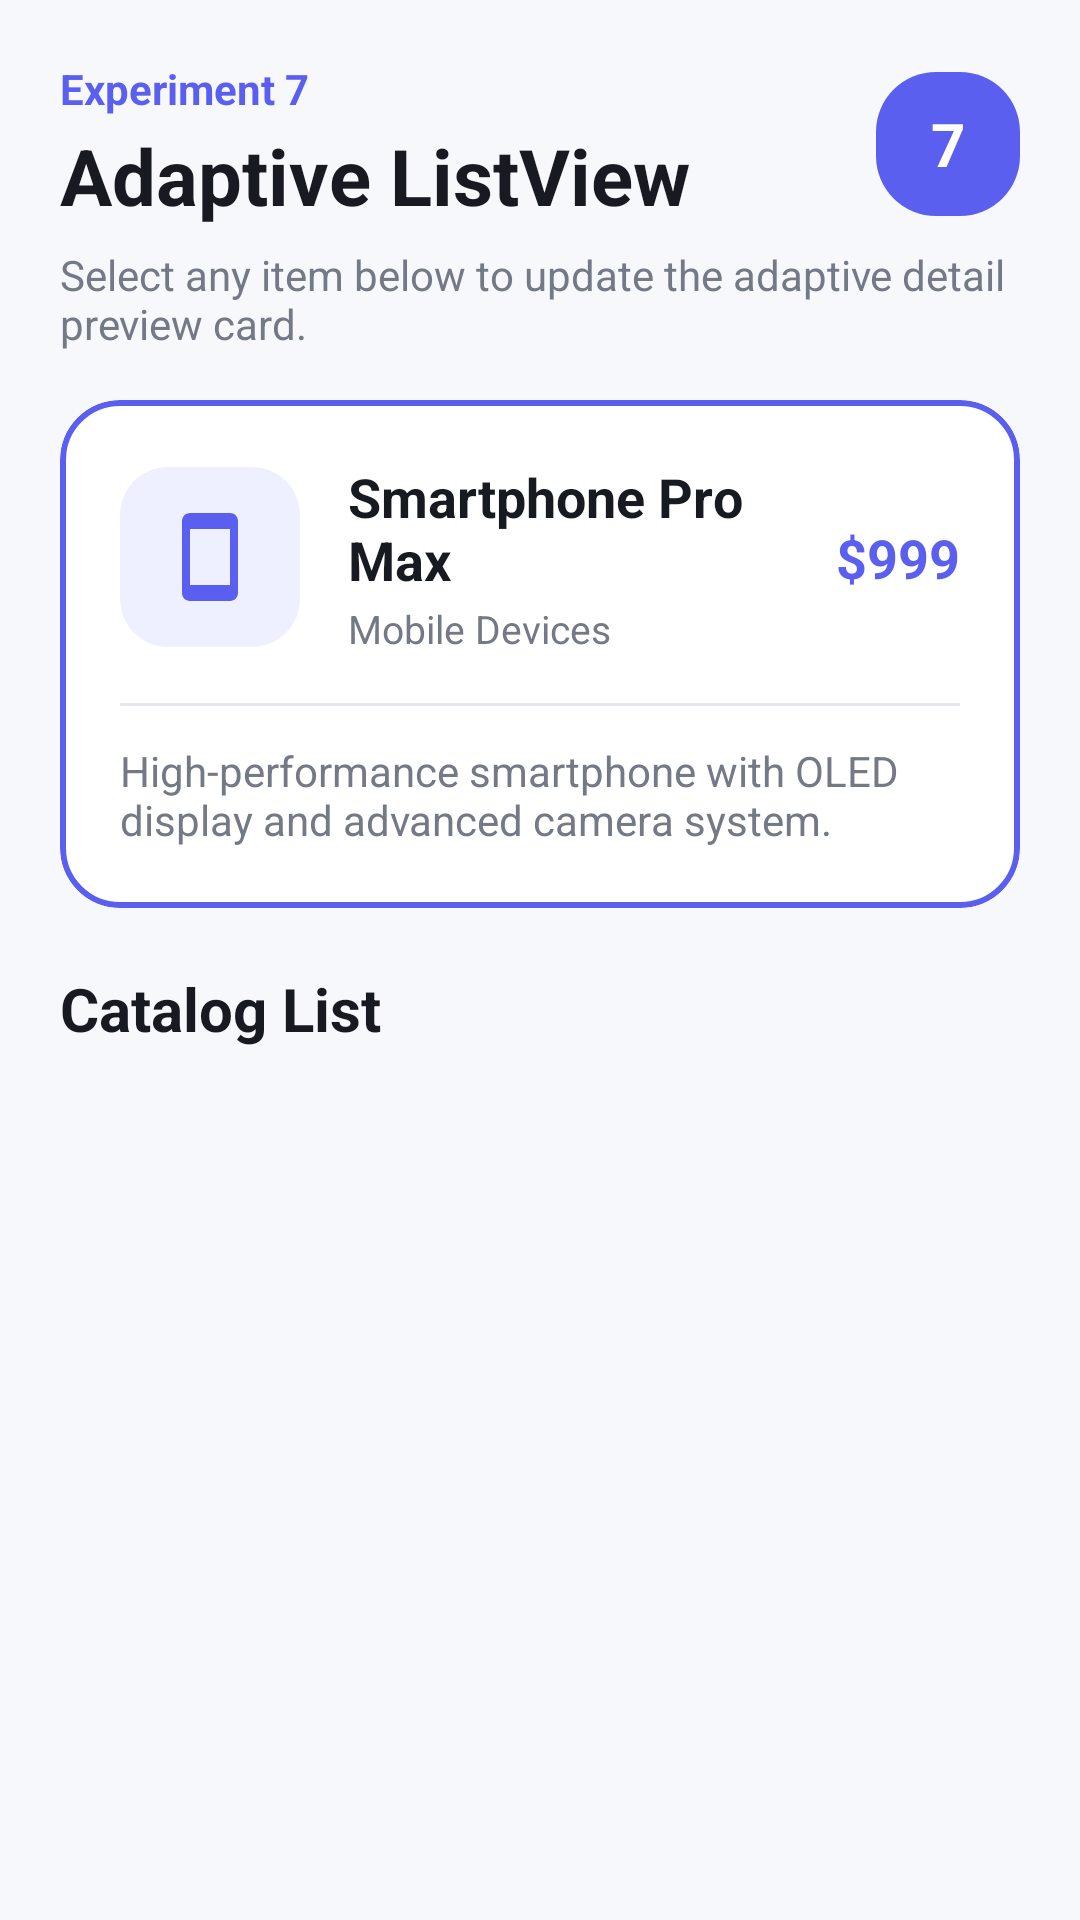

Write the Android layout XML for this screen, with the resource values it uses.
<!-- AndroidManifest.xml: application theme Theme.MADExpriment -->
<!-- res/layout/activity_adaptive_list.xml -->
<?xml version="1.0" encoding="utf-8"?>
<LinearLayout xmlns:android="http://schemas.android.com/apk/res/android"
    xmlns:app="http://schemas.android.com/apk/res-auto"
    android:layout_width="match_parent"
    android:layout_height="match_parent"
    android:background="#F7F8FC"
    android:orientation="vertical"
    android:padding="20dp">

    
    <LinearLayout
        android:layout_width="match_parent"
        android:layout_height="wrap_content"
        android:gravity="center_vertical"
        android:orientation="horizontal">

        <LinearLayout
            android:layout_width="0dp"
            android:layout_height="wrap_content"
            android:layout_weight="1"
            android:orientation="vertical">

            <TextView
                android:layout_width="wrap_content"
                android:layout_height="wrap_content"
                android:text="@string/exp7"
                android:textColor="#5B5FEF"
                android:textSize="14sp"
                android:textStyle="bold" />

            <TextView
                android:layout_width="wrap_content"
                android:layout_height="wrap_content"
                android:layout_marginTop="2dp"
                android:text="@string/adaptive_list_title"
                android:textColor="#171A21"
                android:textSize="26sp"
                android:textStyle="bold" />

        </LinearLayout>

        <TextView
            android:layout_width="48dp"
            android:layout_height="48dp"
            android:background="@drawable/bg_logo"
            android:gravity="center"
            android:text="7"
            android:textColor="@android:color/white"
            android:textSize="20sp"
            android:textStyle="bold" />

    </LinearLayout>

    <TextView
        android:layout_width="match_parent"
        android:layout_height="wrap_content"
        android:layout_marginTop="6dp"
        android:text="@string/adaptive_list_desc"
        android:textColor="#747986"
        android:textSize="14sp" />

    
    <com.google.android.material.card.MaterialCardView
        android:id="@+id/cardSelectedDetail"
        android:layout_width="match_parent"
        android:layout_height="wrap_content"
        android:layout_marginTop="16dp"
        app:cardBackgroundColor="@android:color/white"
        app:cardCornerRadius="20dp"
        app:cardElevation="0dp"
        app:strokeColor="#5B5FEF"
        app:strokeWidth="2dp">

        <LinearLayout
            android:layout_width="match_parent"
            android:layout_height="wrap_content"
            android:orientation="vertical"
            android:padding="20dp">

            <LinearLayout
                android:layout_width="match_parent"
                android:layout_height="wrap_content"
                android:gravity="center_vertical"
                android:orientation="horizontal">

                <FrameLayout
                    android:id="@+id/selectedIconContainer"
                    android:layout_width="60dp"
                    android:layout_height="60dp"
                    android:background="@drawable/bg_icon_blue">

                    <ImageView
                        android:id="@+id/ivSelectedIcon"
                        android:layout_width="32dp"
                        android:layout_height="32dp"
                        android:layout_gravity="center"
                        android:contentDescription="@string/app_name"
                        android:src="@drawable/ic_smartphone" />
                </FrameLayout>

                <LinearLayout
                    android:layout_width="0dp"
                    android:layout_height="wrap_content"
                    android:layout_marginStart="16dp"
                    android:layout_weight="1"
                    android:orientation="vertical">

                    <TextView
                        android:id="@+id/tvSelectedTitle"
                        android:layout_width="wrap_content"
                        android:layout_height="wrap_content"
                        android:text="Smartphone Pro Max"
                        android:textColor="#171A21"
                        android:textSize="18sp"
                        android:textStyle="bold" />

                    <TextView
                        android:id="@+id/tvSelectedCategory"
                        android:layout_width="wrap_content"
                        android:layout_height="wrap_content"
                        android:layout_marginTop="2dp"
                        android:text="Mobile Devices"
                        android:textColor="#747986"
                        android:textSize="13sp" />

                </LinearLayout>

                <TextView
                    android:id="@+id/tvSelectedPrice"
                    android:layout_width="wrap_content"
                    android:layout_height="wrap_content"
                    android:text="$999"
                    android:textColor="#5B5FEF"
                    android:textSize="18sp"
                    android:textStyle="bold" />

            </LinearLayout>

            <View
                android:layout_width="match_parent"
                android:layout_height="1dp"
                android:layout_marginTop="16dp"
                android:layout_marginBottom="12dp"
                android:background="#E5E7EF" />

            <TextView
                android:id="@+id/tvSelectedDescription"
                android:layout_width="match_parent"
                android:layout_height="wrap_content"
                android:text="High-performance smartphone with OLED display and advanced camera system."
                android:textColor="#747986"
                android:textSize="14sp" />

        </LinearLayout>

    </com.google.android.material.card.MaterialCardView>

    
    <TextView
        android:layout_width="wrap_content"
        android:layout_height="wrap_content"
        android:layout_marginTop="20dp"
        android:layout_marginBottom="12dp"
        android:text="@string/catalog_list"
        android:textColor="#171A21"
        android:textSize="20sp"
        android:textStyle="bold" />

    
    <ListView
        android:id="@+id/lvAdaptiveItems"
        android:layout_width="match_parent"
        android:layout_height="0dp"
        android:layout_weight="1"
        android:clipToPadding="false"
        android:divider="@null"
        android:dividerHeight="0dp"
        android:scrollbars="none" />

</LinearLayout>
<!-- resources referenced by this layout -->
<resources>
  <!-- drawable bg_icon_blue (drawable) -->
  <?xml version="1.0" encoding="utf-8"?>
  <shape xmlns:android="http://schemas.android.com/apk/res/android"
      android:shape="rectangle">
  
      <solid android:color="#EEF0FF" />
  
      <corners android:radius="16dp" />
  
  </shape>
  <!-- drawable bg_logo (drawable) -->
  <?xml version="1.0" encoding="utf-8"?>
  <shape xmlns:android="http://schemas.android.com/apk/res/android"
      android:shape="rectangle">
  
      <solid android:color="#5B5FEF" />
  
      <corners android:radius="20dp" />
  
  </shape>
  <!-- drawable ic_smartphone (drawable) -->
  <?xml version="1.0" encoding="utf-8"?>
  <vector xmlns:android="http://schemas.android.com/apk/res/android"
      android:width="24dp"
      android:height="24dp"
      android:viewportWidth="24"
      android:viewportHeight="24">
    <path
        android:fillColor="#5B5FEF"
        android:pathData="M17,1.01L7,1c-1.1,0 -2,0.9 -2,2v18c0,1.1 0.9,2 2,2h10c1.1,0 2,-0.9 2,-2V3c0,-1.1 -0.9,-1.99 -2,-1.99zM17,19H7V5h10v14z"/>
  </vector>
  <string name="adaptive_list_desc">Select any item below to update the adaptive detail preview card.</string>
  <string name="adaptive_list_title">Adaptive ListView</string>
  <string name="app_name">MAD-Expriment</string>
  <string name="catalog_list">Catalog List</string>
  <string name="exp7">Experiment 7</string>
  <style name="Theme.MADExpriment" parent="Base.Theme.MADExpriment" />
  <style name="Base.Theme.MADExpriment" parent="Theme.Material3.DayNight.NoActionBar">
          
          
      </style>
</resources>
